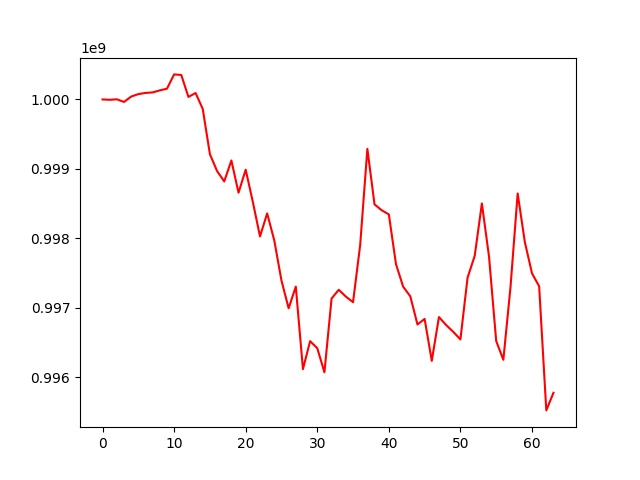

Source data for this figure (header and first rows):
, account_value, date, daily_return
0, 1000000000, 2023-03-20, 
1, 999995037, 2023-03-21, -4.963200000096535e-06
2, 1000002123, 2023-03-22, 7.086635172237621e-06
3, 999964246, 2023-03-23, -3.787771957042274e-05
4, 1000041706, 2023-03-24, 7.746316964918343e-05
5, 1000077054, 2023-03-27, 3.534647583980366e-05
6, 1000093896, 2023-03-28, 1.6840702357301396e-05
7, 1000101446, 2023-03-29, 7.548991180383879e-06
8, 1000130768, 2023-03-30, 2.931902571234879e-05
9, 1000154844, 2023-03-31, 2.4073351984288397e-05
10, 1000360782, 2023-04-03, 0.0002059
11, 1000352376, 2023-04-04, -8.403268251577778e-06
12, 1000035859, 2023-04-05, -0.0003164
13, 1000092992, 2023-04-06, 5.7130501343038986e-05
14, 999863246, 2023-04-07, -0.0002297
15, 999211993, 2023-04-10, -0.0006513
16, 998969051, 2023-04-11, -0.0002431
17, 998819667, 2023-04-12, -0.0001495
18, 999121109, 2023-04-13, 0.0003018
19, 998657102, 2023-04-14, -0.0004644
20, 998988823, 2023-04-17, 0.0003322
21, 998522828, 2023-04-18, -0.0004665
22, 998027638, 2023-04-19, -0.0004959
23, 998358994, 2023-04-20, 0.000332
24, 997966995, 2023-04-21, -0.0003926
25, 997391798, 2023-04-24, -0.0005764
26, 996992640, 2023-04-25, -0.0004002
27, 997305308, 2023-04-26, 0.0003136
28, 996116456, 2023-04-27, -0.001192
29, 996519233, 2023-04-28, 0.0004043
30, 996418141, 2023-05-04, -0.0001014
31, 996070477, 2023-05-05, -0.0003489
32, 997133385, 2023-05-08, 0.001067
33, 997258983, 2023-05-09, 0.000126
34, 997160641, 2023-05-10, -9.861259882470996e-05
35, 997080657, 2023-05-11, -8.021094771237802e-05
36, 997908584, 2023-05-12, 0.0008304
37, 999288715, 2023-05-15, 0.001383
38, 998489017, 2023-05-16, -0.0008003
39, 998404591, 2023-05-17, -8.455335870016789e-05
40, 998344647, 2023-05-18, -6.003963776346488e-05
41, 997627663, 2023-05-19, -0.0007182
42, 997303868, 2023-05-22, -0.0003246
43, 997164490, 2023-05-23, -0.0001398
44, 996759702, 2023-05-24, -0.0004059
45, 996839328, 2023-05-25, 7.988535237957173e-05
46, 996235947, 2023-05-26, -0.0006053
47, 996866270, 2023-05-29, 0.0006327
48, 996752651, 2023-05-30, -0.000114
49, 996653619, 2023-05-31, -9.935483980993975e-05
50, 996544300, 2023-06-01, -0.0001097
51, 997432913, 2023-06-02, 0.0008917
52, 997749003, 2023-06-05, 0.0003169
53, 998502386, 2023-06-06, 0.0007551
54, 997734157, 2023-06-07, -0.0007694
55, 996521224, 2023-06-08, -0.001216
56, 996250910, 2023-06-09, -0.0002713
57, 997300006, 2023-06-12, 0.001053
58, 998646171, 2023-06-13, 0.00135
59, 997947361, 2023-06-14, -0.0006998
... 4 more rows
